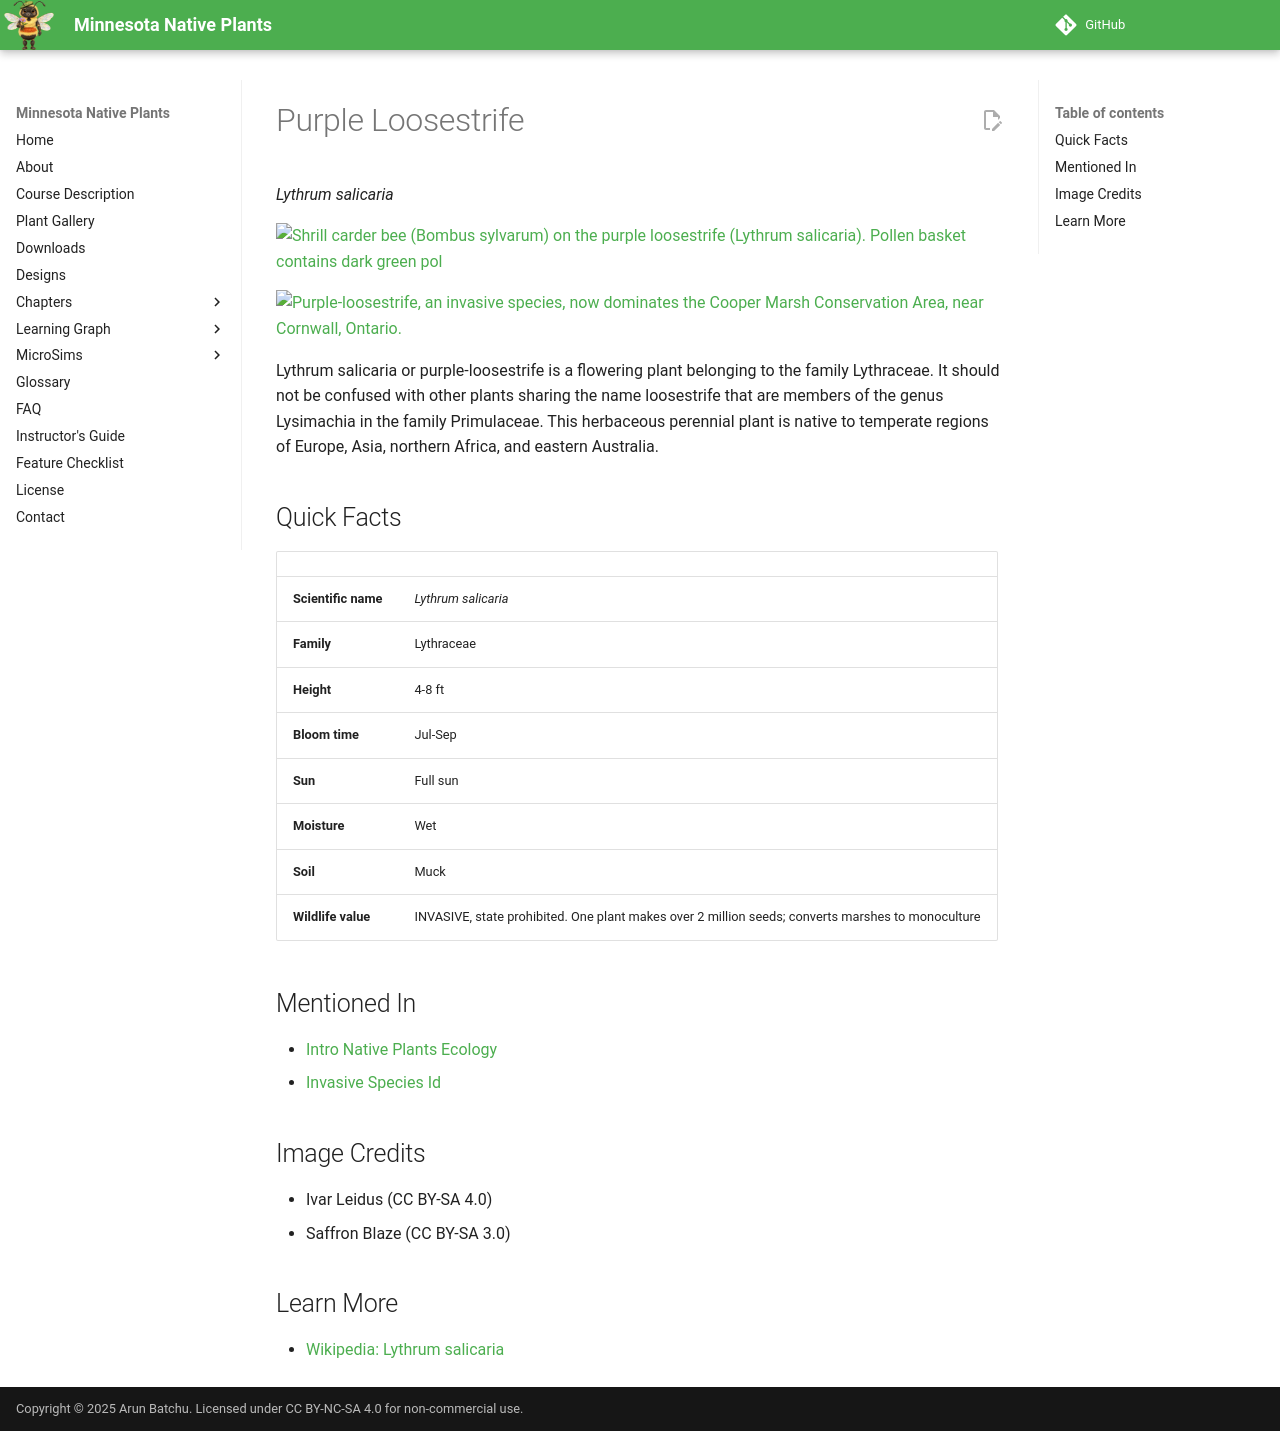

repository: arunbatchu/minnesota-native-plants · page: plants/purple-loosestrife/index.html · generator: mkdocs

# Purple Loosestrife

*Lythrum salicaria*



![Shrill carder bee (Bombus sylvarum) on the purple loosestrife (Lythrum salicaria). Pollen basket contains dark green pol](img/purple-loosestrife-1.jpg)

![Purple-loosestrife, an invasive species, now dominates the Cooper Marsh Conservation Area, near Cornwall, Ontario.](img/purple-loosestrife-2.jpg)

Lythrum salicaria or purple-loosestrife is a flowering plant belonging to the family Lythraceae. It should not be confused with other plants sharing the name loosestrife that are members of the genus Lysimachia in the family Primulaceae. This herbaceous perennial plant is native to temperate regions of Europe, Asia, northern Africa, and eastern Australia.

## Quick Facts

| | |
|---|---|
| **Scientific name** | *Lythrum salicaria* |
| **Family** | Lythraceae |
| **Height** | 4-8 ft |
| **Bloom time** | Jul-Sep |
| **Sun** | Full sun |
| **Moisture** | Wet |
| **Soil** | Muck |
| **Wildlife value** | INVASIVE, state prohibited. One plant makes over 2 million seeds; converts marshes to monoculture |

## Mentioned In

- [Intro Native Plants Ecology](../chapters/01-intro-native-plants-ecology/index.md)
- [Invasive Species Id](../chapters/08-invasive-species-id/index.md)

## Image Credits

- Ivar Leidus (CC BY-SA 4.0)
- Saffron Blaze (CC BY-SA 3.0)

## Learn More

- [Wikipedia: Lythrum salicaria](https://en.wikipedia.org/wiki/Lythrum_salicaria)
